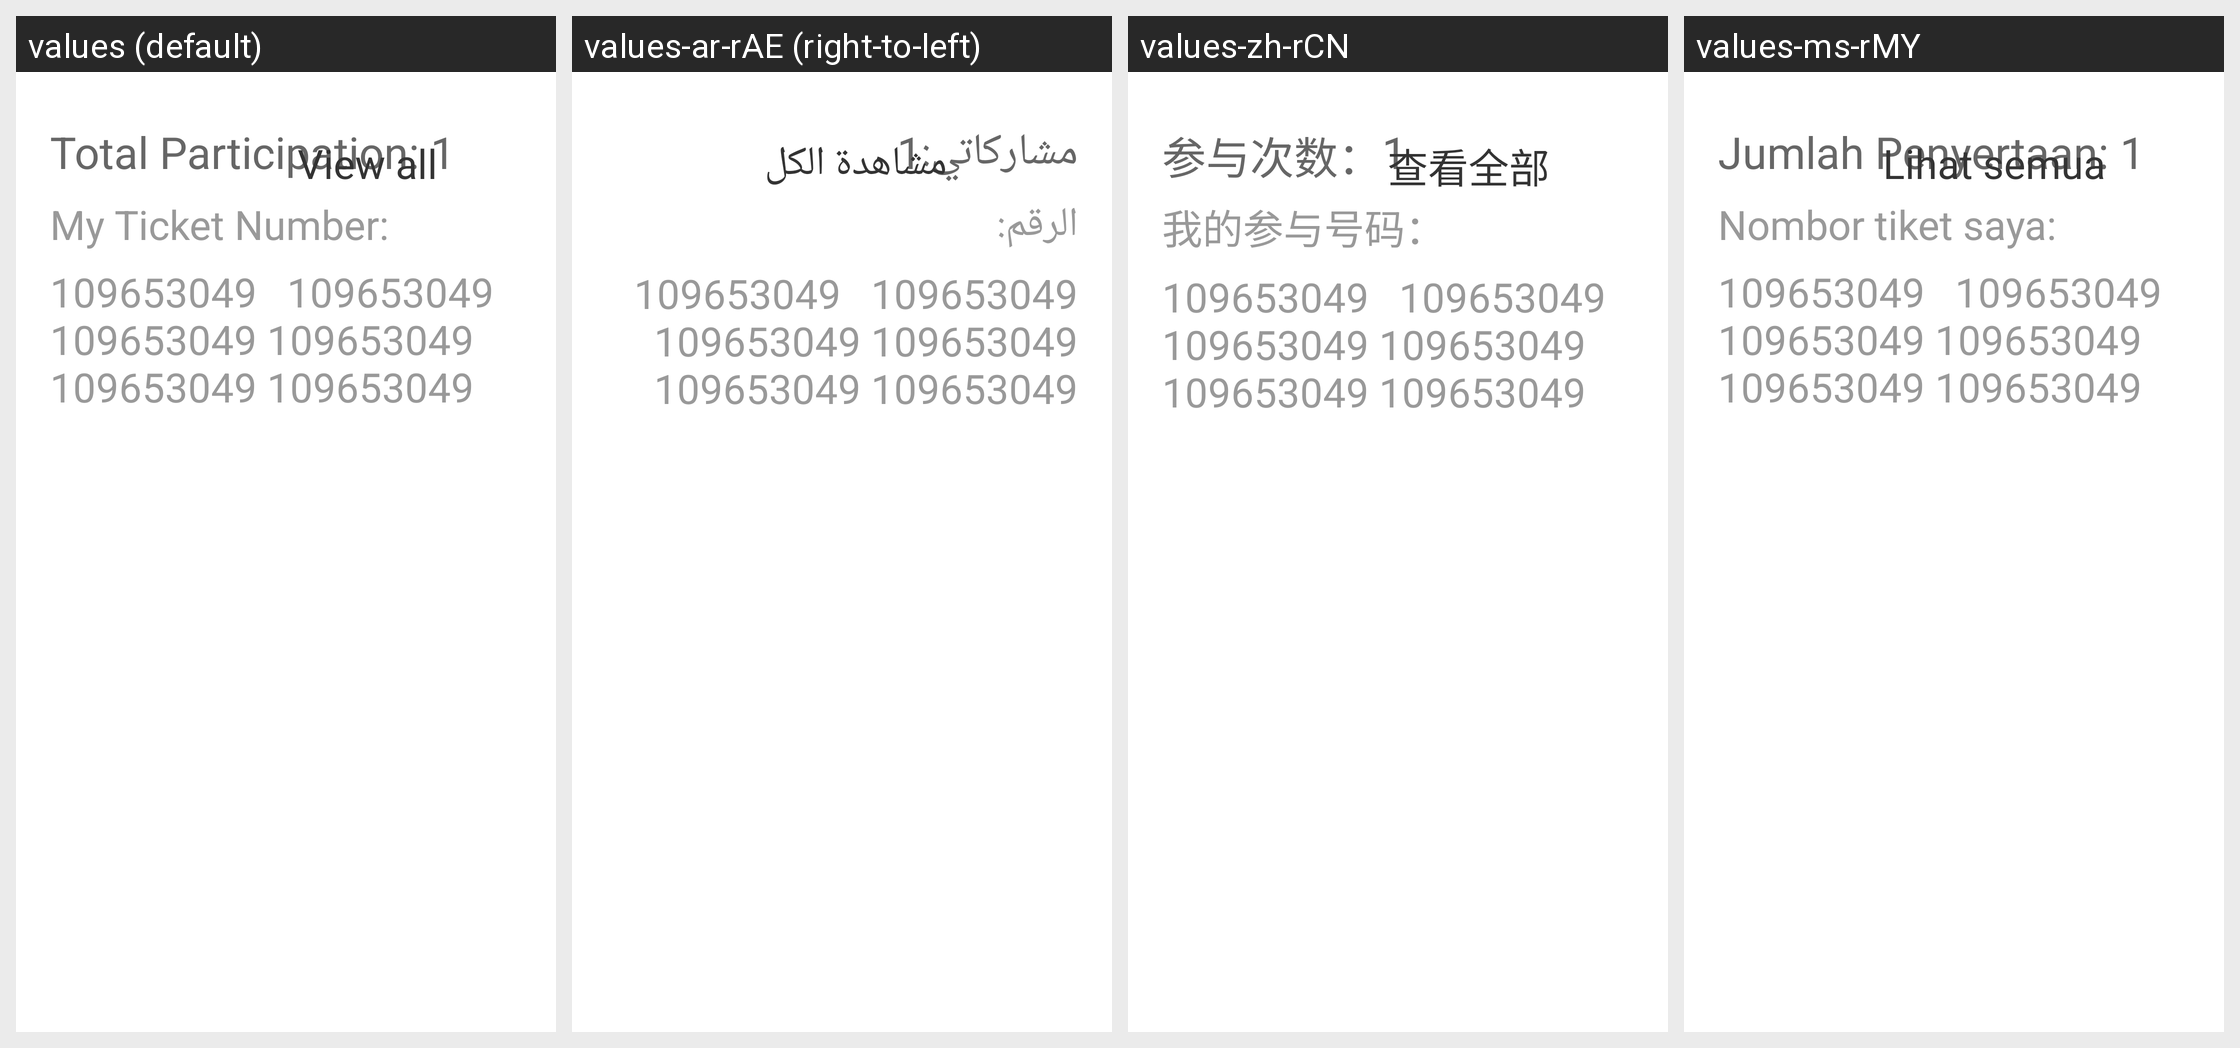

Strings drawn on this Android screen and how each of the app's shown locales translates them:
Android screen res/layout/pager_productdetail_mybuy.xml rendered under 4 locales, left to right: values (default), values-ar-rAE (right-to-left), values-zh-rCN, values-ms-rMY. Device: Nexus 5 (rendered at 1080×1920; each locale shown at half size, 540×960, under a caption strip naming it); theme AppTheme.
Other locales in the repository, not shown: values-ar-rEG, values-ar-rIL.
Strings drawn on this screen, with the default value and each locale's value (text and hints the layout hard-codes, and strings that could not be matched under every locale, appear in the picture but are not listed):

Myparticipat.
  values: Total Participation: 
  values-ar-rAE: مشاركاتي:
  values-zh-rCN: 参与次数：
  values-ms-rMY: Jumlah Penyertaan: 

Participationnumbers.
  values: My Ticket Number: 
  values-ar-rAE: الرقم:
  values-zh-rCN: 我的参与号码：
  values-ms-rMY: Nombor tiket saya: 

viewall
  values: View all
  values-ar-rAE: مشاهدة الكل
  values-zh-rCN: 查看全部
  values-ms-rMY: Lihat semua
